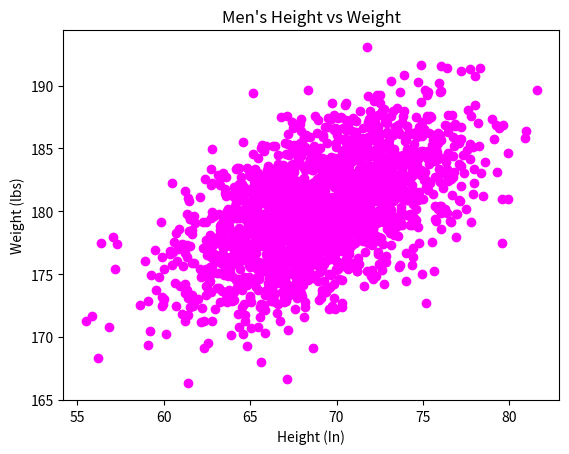

Here is the Python script that generated this plot:
#!/usr/bin/env python3
import numpy as np
import matplotlib.pyplot as plt

mean = [69, 0]
cov = [[15, 8], [8, 15]]
np.random.seed(5)
x, y = np.random.multivariate_normal(mean, cov, 2000).T
y += 180

plt.scatter(x,y, color='magenta')
plt.xlabel('Height (In)')
plt.ylabel('Weight (lbs)')
plt.title('Men\'s Height vs Weight')
plt.show()
